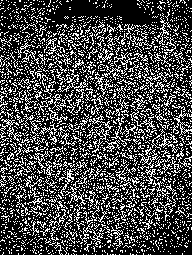

Source data for this figure (header and first rows):
5, -3, -1, 1, 0, 1, -1, 0, 9, 1, 0, 0, 2, 2, 0, 0, 8, 1, 0, -2, -2, 0, 0, 0
0, 0, 0, 0, 0, 0, 0, 0, -1, 0, 0, 0, 0, 0, 1, 0, 0, 0, 0, -1, -1, 0, 0, 0
0, -1, 0, 0, 0, 0, 0, 1, 0, 0, 0, -1, 0, 0, -1, -1, 0, 1, 0, 0, 0, 0, 0, 0
-1, 1, 0, -1, 1, 0, 0, 0, 1, 0, 0, 0, 0, 0, 0, 0, 0, 0, 0, 0, 0, 0, 0, 0
0, 0, 0, 0, 0, 0, 0, 0, 0, -1, 0, 0, 2, -1, -1, 0, 1, 1, 0, 0, 0, 0, 0, 0
-1, 1, 0, 0, 0, 0, 0, 0, -1, 0, 0, 1, 2, 0, 0, -1, 0, 0, 0, 2, 0, 0, 0, 0
0, 0, 0, -1, 0, 1, 0, 0, 0, 0, 0, 0, 0, 0, 1, 0, 0, 0, 0, 0, 0, 0, 0, 0
1, 0, 0, 0, 0, 0, 0, 0, -2, 0, 1, 0, 0, 0, 0, 0, -1, 0, 0, 0, 1, 0, 0, 0
6, -3, -2, -1, 3, 1, 0, -2, 12, 0, -1, 0, 0, 0, 1, 0, 11, 0, -2, 0, 2, 1, -1, 0
-1, 0, 0, 0, 0, 1, 0, 0, -1, 0, 0, 1, 0, 0, 0, 1, -1, -1, 0, 0, 0, -1, -1, -1
0, 0, 0, 0, 0, -1, 1, 0, 0, 0, 0, 0, 1, -1, 2, 0, 1, 0, 1, 0, 0, 0, 0, 1
0, 0, 0, 0, -1, 1, 0, 0, 0, 0, 0, 0, -2, 1, 0, 0, -2, 0, 1, 2, -1, 0, 0, 0
1, 0, 0, 0, 1, 0, 0, 0, 0, 0, 0, 0, 0, 0, -1, 0, -2, -1, 0, 0, -1, 1, 0, 1
0, 1, -1, 0, 0, 0, 0, 0, 1, 0, -1, 0, 0, 0, 0, 2, 0, 0, -2, 0, 0, 0, 0, 0
0, 0, 0, 0, 0, 0, 0, 0, 0, -1, 0, 0, 1, 0, 0, 0, 0, 0, 0, 0, 0, 1, 0, 0
0, 0, 0, 0, 0, 0, 0, 0, 0, 1, -1, 0, 2, 0, 1, -1, 0, 0, -1, 0, 0, 0, 1, 0
8, -3, -3, 0, 0, 1, 0, 0, 11, 0, 0, 0, 0, 0, -1, 0, 12, -2, 1, 0, 1, -1, 0, 0
0, -1, 2, 0, -1, -1, 0, 1, 1, 2, 0, -2, 0, 0, 0, 0, 0, 0, -1, 0, 0, -1, 0, 0
0, 0, 0, 1, 0, 0, 0, -1, 0, 0, 0, -1, 0, 0, 1, 1, -1, 0, 0, 0, -1, 2, 0, 0
1, 0, -1, 0, 0, 0, 0, 0, 0, 0, 0, 0, 1, 0, 0, 1, 0, -1, 0, -1, 0, 0, 0, 1
-1, 1, 0, 0, 0, 0, 0, 1, 0, 0, -1, 0, 0, 0, 0, 0, 0, 0, 0, 2, 0, 2, 0, 0
0, 0, 0, 0, 0, 0, 0, 0, 1, 1, 0, 0, 1, 0, 0, 0, -2, 0, -1, 0, 0, -1, -1, 0
0, 0, 0, 0, 0, 1, 0, 0, 0, 1, 0, 0, 2, -1, 1, 1, 0, 0, 0, 0, 0, 0, 0, 0
1, -1, 0, 0, 0, -1, 0, 1, 0, 0, 0, 0, 0, 0, 1, 0, 0, 0, 0, 0, 0, 1, 0, 1
6, -3, -3, 1, 1, 0, 0, 0, 13, 0, 1, 0, -2, 0, 0, 0, 12, -1, 0, 0, 0, 0, -1, 1
0, 1, -1, 0, 1, 0, 0, 0, 2, 0, 0, -1, 0, -2, 1, -1, 0, 0, 1, -1, 0, -1, 1, 0
0, 0, 0, 1, -1, 0, 0, 0, -1, -2, 1, 0, 1, -1, -1, 0, 0, -1, 0, 0, 1, 0, 0, -1
0, 0, 0, 0, 0, 0, 0, 0, -1, 0, 1, 2, 0, -1, 0, -1, 0, 0, 0, 1, -1, -1, 0, 1
0, 0, 0, 0, 0, 0, 0, 0, 2, -1, -1, 0, 0, 0, 1, 0, -1, 0, 0, 0, -2, 0, 1, 0
-1, 0, 0, 0, 0, 0, 0, 0, 1, 0, 0, 0, 0, 0, 1, 0, 0, 0, 0, 0, 1, 0, 0, -1
0, 0, 1, 0, 0, 0, 0, 0, 2, 0, 0, 0, 0, 0, 0, 0, 0, 0, 0, 2, 0, 0, -1, 0
0, 0, 0, 0, 0, 0, 0, 0, -1, 0, 1, 0, 1, 0, 0, 0, 1, 0, 1, 1, -1, 2, 0, 0
9, -5, -3, 0, 1, 1, -1, -1, 15, 1, 1, 1, 0, 0, 1, 0, 14, 0, 1, 2, 0, 0, -2, -1
-3, 1, 0, 1, -1, -1, 0, 0, 1, 0, 0, 2, 2, 0, -1, -1, 0, 2, -1, 2, 0, 0, 1, 1
-1, 1, 1, 0, -1, 0, 0, 1, 0, 0, 0, 0, 1, 0, 0, 1, 0, -3, -1, 2, 0, 0, 0, 1
-1, 1, 0, 0, 1, 0, 0, -1, 0, 0, -3, -1, 0, 1, -1, 0, -2, 0, 1, -1, 1, 0, 0, 1
0, 0, 0, 0, -1, 0, 0, 0, 0, 0, 1, -1, 1, -2, 0, 0, 0, 1, 0, 0, 0, -2, 0, 1
0, 0, 0, 1, 0, -1, 0, 0, 0, -2, 0, 0, 0, 0, -1, 0, 0, 0, -1, -2, 0, 1, -1, 0
-1, 1, 1, -2, 0, 1, 0, 0, 1, 0, -1, -1, 1, 0, 2, -1, -1, 0, 1, 0, 0, -1, 1, 0
1, -2, 1, 0, -1, 2, -1, 0, 0, 0, -1, 0, 1, 0, 0, -1, -1, 0, 0, 0, 1, 0, 2, 0
11, -4, -3, -1, -2, 1, 2, 3, 13, -1, -1, 0, 0, -3, -1, 1, 20, 0, -1, 0, 1, -1, 0, 0
0, -1, 0, 2, 0, -1, -1, 0, -2, 1, 1, 0, 0, 0, 0, 0, -4, -1, -2, 0, 2, 1, 3, 0
0, 0, -1, 0, 0, 1, 0, -2, 2, -2, 0, 0, 2, 0, 0, 3, 2, 0, 2, 0, -1, 0, 0, 1
0, 0, 0, 0, -1, -1, 3, 1, 2, 1, -3, 0, 1, 0, 0, 1, 0, 0, -1, 0, -1, 0, 1, 0
0, 1, -1, 0, 1, 0, 0, -2, 0, 0, 0, -1, 0, 0, 0, 1, 1, 0, -3, 2, 0, 2, -2, 0
1, 0, 0, -1, -1, 1, 1, 0, -1, -2, 0, 2, 0, 1, 1, 0, 0, 0, 1, 0, 0, 1, 0, 0
0, 0, -1, 0, 0, 0, 0, 1, 0, -1, 0, 0, 0, 0, 0, 0, 0, 1, 0, 1, 0, -1, -1, -1
-1, 0, 0, 1, 0, 0, 0, 0, 1, 0, 0, 0, -1, 2, 0, 1, 0, -1, 0, 0, -1, 0, 0, 0
14, -5, -5, 2, -3, 0, 4, 1, 22, -5, 5, 2, 0, 0, 0, 2, 29, 5, 0, 0, -1, -1, -3, -4
0, 0, -1, 0, 0, -1, 2, 0, 0, 0, 1, 0, 0, 0, 0, -3, 2, -2, 1, 1, 6, -1, 1, 0
-2, 0, 1, 1, 0, 0, 0, 0, -1, 0, 0, -2, 1, 0, 0, 1, 0, 0, -3, 0, -1, 0, 0, 0
1, 0, 0, 0, -1, 2, 0, 0, 1, 1, 1, 0, 2, 0, -1, 0, 0, 0, -4, 1, -5, 0, 0, 0
1, 0, 0, -2, 0, 0, -1, 2, -1, 0, 1, 0, -1, 1, 0, -1, -3, 0, -1, 3, -1, -1, 0, -1
0, 0, 0, 0, 0, 1, 0, 0, 0, 0, -1, 1, -1, 0, 1, 0, 1, 2, 2, -1, 0, 3, 1, 2
0, 0, 1, 0, -1, 0, 2, 0, 0, 1, 0, -2, 0, 0, 0, 0, 0, 0, -3, 0, -2, 1, 1, 0
0, -1, 1, 0, 0, 0, 0, -1, -1, 0, 0, -2, 0, 0, 0, 0, 1, 0, 1, 0, -2, 0, 1, 2
14, -5, -4, -2, 0, 2, 1, 0, 22, 0, -1, 0, -2, 0, -1, 0, 26, 2, -4, -2, -1, 0, 1, 0
-2, 0, 3, 0, 1, -3, 1, 1, -3, 0, 1, 2, -1, -2, 0, 4, 3, 4, -1, 0, -2, 0, 1, 0
0, -1, 1, 0, 1, 0, -1, -1, 0, -1, 0, 0, 1, -1, 0, 1, 0, 0, 0, 0, 0, 1, 1, -1
-1, 1, -1, 2, 0, -1, 0, 0, -2, 1, 3, 1, 2, 0, -3, 0, 2, -3, 0, 0, 0, 1, -1, 3
-1, 1, 0, 2, -1, 0, 0, 0, 0, 0, 0, -2, 0, 0, 0, -2, 0, 0, 1, 0, 0, 4, 0, 0
... 194 more rows
